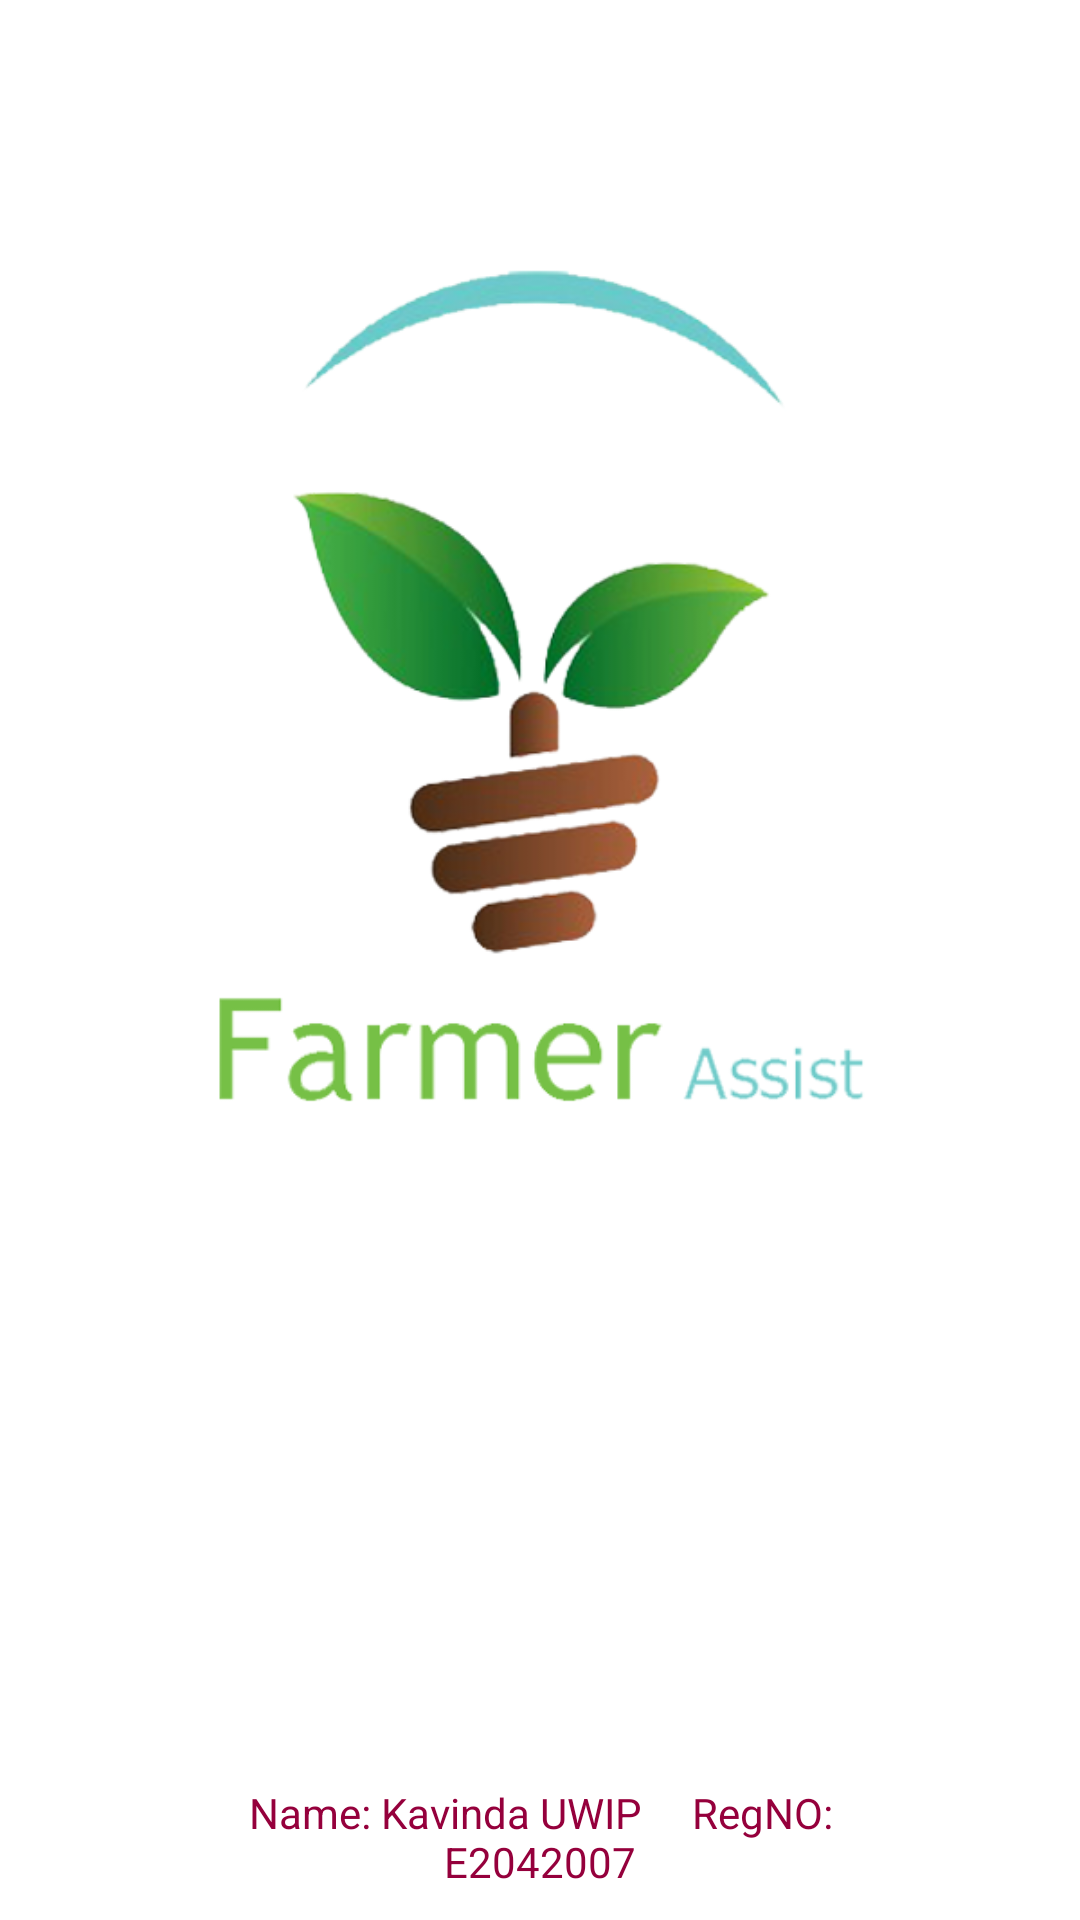

Android layout source for this screen:
<!-- AndroidManifest.xml: application theme Theme.FarmerAssist07 -->
<!-- res/layout/activity_main.xml -->
<?xml version="1.0" encoding="utf-8"?>
<RelativeLayout xmlns:android="http://schemas.android.com/apk/res/android"
    xmlns:app="http://schemas.android.com/apk/res-auto"
    xmlns:tools="http://schemas.android.com/tools"
    android:layout_width="match_parent"
    android:layout_height="match_parent"
    android:background="#FFFFFF"
    tools:context=".MainActivity">

    <Button
        android:id="@+id/btnRegisterRedirect"
        android:layout_width="285dp"
        android:layout_height="wrap_content"
        android:layout_alignParentStart="true"
        android:layout_alignParentEnd="true"
        android:layout_alignParentBottom="true"
        android:layout_marginStart="65dp"
        android:layout_marginEnd="65dp"
        android:layout_marginBottom="44dp"
        android:text="Register"
        android:visibility="invisible" />

    <Button
        android:id="@+id/btnLoginRederect"
        android:layout_width="wrap_content"
        android:layout_height="wrap_content"
        android:layout_above="@+id/btnRegisterRedirect"
        android:layout_alignParentStart="true"
        android:layout_alignParentEnd="true"
        android:layout_marginStart="65dp"
        android:layout_marginEnd="65dp"
        android:layout_marginBottom="16dp"
        android:text="@string/loging"
        android:visibility="gone" />

    <TextView
        android:id="@+id/txtNotLoginAlert"
        android:layout_width="wrap_content"
        android:layout_height="wrap_content"
        android:layout_above="@+id/btnLoginRederect"
        android:layout_alignParentStart="true"
        android:layout_alignParentEnd="true"
        android:layout_marginStart="65dp"
        android:layout_marginEnd="65dp"
        android:layout_marginBottom="33dp"
        android:text="You are not loged in"
        android:textAlignment="center"
        android:textColor="@color/RedAccent"
        android:textSize="24sp"
        android:visibility="gone" />

    <ProgressBar
        android:id="@+id/pbLoading"
        style="@android:style/Widget.DeviceDefault.Light.ProgressBar.Large"
        android:layout_width="wrap_content"
        android:layout_height="99dp"
        android:layout_above="@+id/txtNotLoginAlert"
        android:layout_alignParentStart="true"
        android:layout_alignParentEnd="true"
        android:layout_marginStart="150dp"
        android:layout_marginEnd="150dp"
        android:layout_marginBottom="24dp"
        android:indeterminate="true"
        android:indeterminateTint="@color/RedAccent"
        android:visibility="invisible" />

    <ImageView
        android:id="@+id/imgCover"
        android:layout_width="wrap_content"
        android:layout_height="341dp"
        android:layout_above="@+id/pbLoading"
        android:layout_alignParentStart="true"
        android:layout_alignParentEnd="true"
        android:layout_marginStart="30dp"
        android:layout_marginEnd="30dp"
        android:layout_marginBottom="20dp"
        android:scaleType="centerInside"
        app:srcCompat="@drawable/farmer_assist" />

    <TextView
        android:id="@+id/txtMyDetails"
        android:layout_width="wrap_content"
        android:layout_height="wrap_content"
        android:layout_alignParentStart="true"
        android:layout_alignParentEnd="true"
        android:layout_alignParentBottom="true"
        android:layout_marginStart="50dp"
        android:layout_marginEnd="50dp"
        android:layout_marginBottom="10dp"
        android:text="Name: Kavinda UWIP     RegNO: E2042007"
        android:textAlignment="center"
        android:textColor="@color/RedAccent" />

</RelativeLayout>
<!-- resources referenced by this layout -->
<resources>
  <color name="RedAccent">#95003C</color>
  <!-- drawable farmer_assist: png bitmap (drawable, 110508 bytes) -->
  <string name="loging">Loging</string>
  <style name="Theme.FarmerAssist07" parent="Theme.MaterialComponents.DayNight.DarkActionBar">
          
          <item name="colorPrimary">@color/purple_500</item>
          <item name="colorPrimaryVariant">@color/purple_700</item>
          <item name="colorOnPrimary">@color/white</item>
          
          <item name="colorSecondary">@color/teal_200</item>
          <item name="colorSecondaryVariant">@color/teal_700</item>
          <item name="colorOnSecondary">@color/black</item>
          
          <item name="android:statusBarColor" tools:targetApi="l">?attr/colorPrimaryVariant</item>
          
      </style>
  <color name="purple_500">#FF6200EE</color>
  <color name="purple_700">#FF3700B3</color>
  <color name="white">#FFFFFFFF</color>
  <color name="teal_200">#FF03DAC5</color>
  <color name="teal_700">#FF018786</color>
  <color name="black">#FF000000</color>
</resources>
